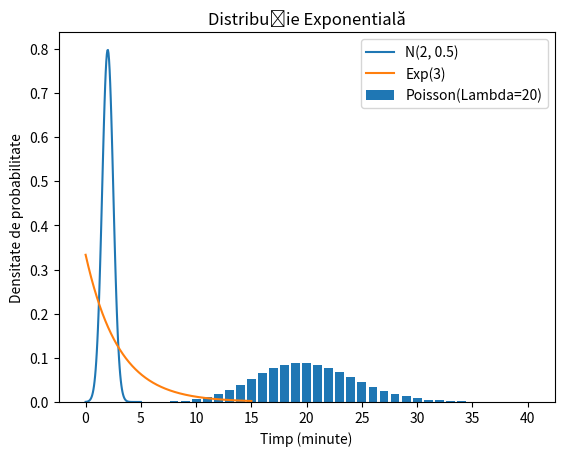

Source code (Python):
import matplotlib.pyplot as plt
import numpy as np
from scipy.stats import poisson
from scipy.stats import norm
from scipy.stats import expon


#POISSON

lambda_p = 20

poisson_dist = poisson(mu=lambda_p)

x = np.arange(0, 41)
pmf_values = poisson_dist.pmf(x)
plt.bar(x, pmf_values, label='Poisson(Lambda=20)')
plt.xlabel('Număr de clienți')
plt.ylabel('Probabilitate')
plt.title('Distribuție Poisson')
plt.legend()
plt.show()

prob_10_clients = poisson_dist.pmf(10)

print(f'Probabilitatea de a avea exact 10 clienți într-o oră: {prob_10_clients}')

#NORMAL
mu = 2
sigma = 0.5
norm_dist = norm(loc=mu, scale=sigma)

prob_less_than_1_5 = norm_dist.cdf(1.5)
print(f'Probabilitatea ca timpul să fie mai mic de 1.5 minute: {prob_less_than_1_5}')

x = np.linspace(0, 5, 100)
pdf_values = norm_dist.pdf(x)
plt.plot(x, pdf_values, label='N(2, 0.5)')
plt.xlabel('Timp (minute)')
plt.ylabel('Densitate de probabilitate')
plt.title('Distribuție Normală')
plt.legend()
plt.show()


#EXPONENTIAL
alpha = 3
exp_dist = expon(scale=alpha)

prob_less_than_2 = exp_dist.cdf(2)
print(f'Probabilitatea ca timpul să fie mai mic de 2 minute: {prob_less_than_2}')

x = np.linspace(0, 15, 1000)
pdf_values = exp_dist.pdf(x)
plt.plot(x, pdf_values, label='Exp(3)')
plt.xlabel('Timp (minute)')
plt.ylabel('Densitate de probabilitate')
plt.title('Distribuție Exponentială')
plt.legend()
plt.show()

target_prob = 0.95
max_wait_time = 15

# alpha_max = -np.log(1-target_prob)/max_wait_time
# print(f'α maxim pentru a servi mancarea în mai puțin de 15 minute tuturor clienților cu o probabilitate de 95%: {alpha_max:.4f}')


alpha_max = None
for alpha_candidate in np.linspace(0.001, 10, 1000):
    cumulative_prob = 1 - np.exp(-alpha_candidate * max_wait_time)
    if cumulative_prob >= target_prob:
        alpha_max = alpha_candidate
        break

if alpha_max is not None:
    print(f'α maxim pentru a servi masa în mai puțin de 15 minute tuturor clienților cu o probabilitate de 95%: {alpha_max:.4f}')
else:
    print('Nu s-a găsit o soluție.')

# Timpul mediu de așteptare
mean_wait_time = 1 / alpha_max

print(f'Timpul mediu de așteptare pentru a fi servit unui client: {mean_wait_time:.4f} minute')
